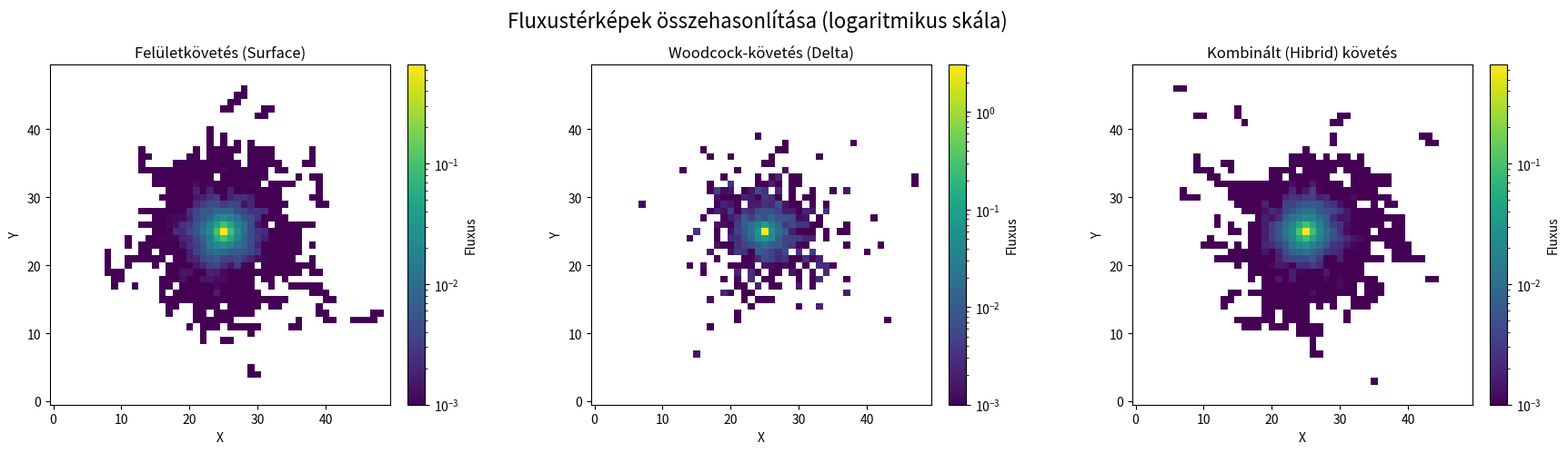

The script that saved this image:
import numpy as np
import matplotlib.pyplot as plt
from matplotlib.colors import LogNorm
import time

def isotropic_dir():
    """ Generates a normalized isotropic direction vector. """
    cos_theta = 2 * np.random.rand() - 1
    sin_theta = np.sqrt(1.0 - cos_theta**2)
    phi = 2 * np.pi * np.random.rand()
    return np.array([
        sin_theta * np.cos(phi),
        sin_theta * np.sin(phi),
        cos_theta
    ])

class Particle:
    def __init__(self, position, direction, state='active'):
        self.position = np.array(position, dtype=float)
        self.direction = np.array(direction, dtype=float)
        norm = np.linalg.norm(self.direction)
        if norm > 0:
            self.direction /= norm
        else:
            self.direction = isotropic_dir()
        self.state = state
        self.virtual_collisions = 0
        self.path_since_last_real_collision = 0.0

class Grid:
    def __init__(self, num_voxels, voxel_size):
        self.num_voxels = np.array(num_voxels, dtype=int)
        self.voxel_size = np.array(voxel_size, dtype=float)
        self.total_size = self.num_voxels * self.voxel_size
        self.voxel_volume = np.prod(self.voxel_size)
        # A rács minden voxeljéhez hozzárendeljük a szórási és abszorpciós keresztmetszeteket
        self.sigma_t = np.full(self.num_voxels, 0.4) 
        # PE: kisebb abszorpcioval lehet jobban nezne ki a fluxus plot
        self.sigma_a = np.full(self.num_voxels, 0.1)
        
        self.sigma_maj = np.max(self.sigma_t)

        self.real_collisions = np.zeros(self.num_voxels, dtype=int)
        
        self.flux_tally = np.zeros(self.num_voxels, dtype=float)

    def which_voxel(self, position):
        voxel_idx = np.floor(position / self.voxel_size).astype(int)
        # PE: ha clippelni kell, az baj, dobjunk errort inkabb?
        voxel_idx = np.clip(voxel_idx, 0, self.num_voxels - 1)
        return tuple(voxel_idx)

def woodcock_tracking(particle, grid, global_real_paths):
    # PE: ez a valtozo kell valamihez?
    distance_traveled = 0.0
    
    while particle.state == 'active':
        mean_free_path = 1.0 / grid.sigma_maj
        random_distance = np.random.exponential(scale=mean_free_path)
        distance_traveled += random_distance
        particle.path_since_last_real_collision += random_distance
        
        current_voxel = grid.which_voxel(particle.position)
        particle.position += particle.direction * random_distance
        
        if np.any(particle.position < 0) or np.any(particle.position >= grid.total_size):
            particle.state = 'escaped'
            break
        # PE: flux tally az itt a track length lenne? ott fontos, hogy a voxel
        #     hatarain belul kell szamolni a tavokat.
        #     collision tally eseten 1/Sigma_maj a kontribucio
        grid.flux_tally[current_voxel] += random_distance
        # PE: itt miert relevans a target voxel? A hkm-eket az utkozes helyen
        #     nezzuk, nem?
        target_voxel = grid.which_voxel(particle.position)
        sigma_t_local = grid.sigma_t[target_voxel]
        probability_of_real = sigma_t_local / grid.sigma_maj
        
        if np.random.rand() < probability_of_real:
            grid.real_collisions[target_voxel] += 1
            
            # Valós ütközés történt, elmentjük a két ütközés közti utat, majd nullázzuk
            global_real_paths.append(particle.path_since_last_real_collision)
            particle.path_since_last_real_collision = 0.0
            
            sigma_a_local = grid.sigma_a[target_voxel]
            prob_absorption = sigma_a_local / sigma_t_local
            
            if np.random.rand() < prob_absorption:
                particle.state = 'absorbed'
            else:
                particle.direction = isotropic_dir()
        else:
            particle.virtual_collisions += 1

    return distance_traveled

def get_distance_to_boundary(position, direction, voxel_size):
    d_min = np.inf
    for i in range(3):
        if direction[i] > 0:
            boundary = (np.floor(position[i] / voxel_size[i]) + 1) * voxel_size[i]
            d = (boundary - position[i]) / direction[i]
            if 0 < d < d_min: 
                d_min = d
        elif direction[i] < 0:
            boundary = np.floor(position[i] / voxel_size[i]) * voxel_size[i]
            if np.isclose(position[i], boundary):  
                boundary -= voxel_size[i]
            d = (boundary - position[i]) / direction[i]
            if 0 < d < d_min: 
                d_min = d
    return d_min

def surface_tracking(particle, grid, global_real_paths):
    dist_to_collide = np.random.exponential(scale=1.0 / grid.sigma_t[0, 0, 0])
    while dist_to_collide > 0 and particle.state == 'active':
        # PE: tracking nem valos tavolsag alapjan, optikai uthosszat tudjuk mintavételezni
        current_voxel = grid.which_voxel(particle.position)
        d_bound = get_distance_to_boundary(particle.position, particle.direction, grid.voxel_size)
        
        if dist_to_collide < d_bound:
            step_dist = dist_to_collide
            particle.position += particle.direction * step_dist
            particle.path_since_last_real_collision += step_dist
            grid.flux_tally[current_voxel] += step_dist
            global_real_paths.append(particle.path_since_last_real_collision)
            particle.path_since_last_real_collision = 0.0
            
            if np.random.rand() < grid.sigma_a[current_voxel] / grid.sigma_t[current_voxel]:
                particle.state = 'absorbed'
            else:
                particle.direction = isotropic_dir()
                dist_to_collide = np.random.exponential(scale=1.0 / grid.sigma_t[current_voxel])
        else:
            step_dist = d_bound + 1e-6
            particle.position += particle.direction * step_dist
            particle.path_since_last_real_collision += step_dist
            grid.flux_tally[current_voxel] += step_dist
            
            dist_to_collide -= step_dist 
            if np.any(particle.position < 0) or np.any(particle.position >= grid.total_size):
                particle.state = 'escaped'
                break

def combined_tracking(particle, grid, global_real_paths):
    distance_traveled = 0.0
    # PE: hasznaljuk ezt a valtozot?
    # PE: surface trackinghez hasonloan addig kene menni mig "van ut"
    while particle.state == 'active':
        current_voxel = grid.which_voxel(particle.position)
        
        d_bound = get_distance_to_boundary(particle.position, particle.direction, grid.voxel_size)
        d_woodcock = np.random.exponential(scale=1.0 / grid.sigma_maj)
        # PE: woodcock csak az utolso voxelben szukseges
        # woodcock lépés és a határig tartó lépés összehasonlítása
        if d_woodcock < d_bound:
            step_dist = d_woodcock
            particle.path_since_last_real_collision += step_dist
            particle.position += particle.direction * step_dist
            distance_traveled += step_dist
            
            grid.flux_tally[current_voxel] += step_dist
            
            sigma_t_local = grid.sigma_t[current_voxel]
            probability_of_real = sigma_t_local / grid.sigma_maj
            
            if np.random.rand() < probability_of_real:
                global_real_paths.append(particle.path_since_last_real_collision)
                particle.path_since_last_real_collision = 0.0
                
                prob_absorption = grid.sigma_a[current_voxel] / sigma_t_local
                if np.random.rand() < prob_absorption:
                    particle.state = 'absorbed'
                else:
                    particle.direction = isotropic_dir()
            else:
                particle.virtual_collisions += 1
                
        else:
            # A részecske elmegy a határig, plusz egy nagyon pici ráhagyás, hogy átlépjen az új voxelbe
            step_dist = d_bound + 1e-6 
            particle.path_since_last_real_collision += step_dist
            particle.position += particle.direction * step_dist
            distance_traveled += step_dist
            
            if np.any(particle.position < 0) or np.any(particle.position >= grid.total_size):
                particle.state = 'escaped'
                break
                
            grid.flux_tally[current_voxel] += step_dist

def compare_methods(N_particles=2000):
    methods = [
        ("Felületkövetés (Surface)", surface_tracking),
        ("Woodcock-követés (Delta)", woodcock_tracking),
        ("Kombinált (Hibrid) követés", combined_tracking)
    ]
    test_grid = Grid(num_voxels=[10, 10, 10], voxel_size=[1.0, 1.0, 1.0])
    sigma_t_homogen = test_grid.sigma_t[0, 0, 0] if test_grid.sigma_t.ndim > 1 else test_grid.sigma_t[0]
    expected_mfp = 1.0 / sigma_t_homogen
    print(f"=== SZIMULÁCIÓ INDÍTÁSA ({N_particles} részecske/módszer) ===")
    print(f"Elméleti átlagos szabadúthossz: {expected_mfp:.3f}\n")
    
    fluxes = {}
    
    for name, track_func in methods:
        t0 = time.time()
        grid = Grid(num_voxels=[50, 50, 50], voxel_size=[1.0, 1.0, 1.0])
        global_real_paths = []
        escaped_count = 0
        absorbed_count = 0
        virtual_count = 0
        
        for i in range(N_particles):
            p = Particle(position=[25.5, 25.5, 25.5], direction=isotropic_dir())
            track_func(p, grid, global_real_paths)
            
            if p.state == 'escaped':
                escaped_count += 1
            elif p.state == 'absorbed':
                absorbed_count += 1
            virtual_count += p.virtual_collisions
            
        mean_path = np.mean(global_real_paths)
        scalar_flux = grid.flux_tally / (N_particles * grid.voxel_volume)
        fluxes[name] = scalar_flux
        
        print(f"--- {name} ---")
        print(f"Mért átlagos szabadúthossz: {mean_path:.3f} (Hiba: {abs(mean_path-expected_mfp)/expected_mfp*100:.1f}%)")
        print(f"Státusz: {escaped_count} kiszökött | {absorbed_count} elnyelődött")
        print(f"Virtuális ütközések száma: {virtual_count}")
        print("-" * 50)
        t1 = time.time()
        print(f"Simulation time: {t1 - t0:.2f} seconds")
        
    fig, axes = plt.subplots(1, 3, figsize=(18, 5))
    fig.suptitle('Fluxustérképek összehasonlítása (logaritmikus skála)', fontsize=16)
    
    for ax, (name, flux) in zip(axes, fluxes.items()):
        slice_2d = flux[:, :, flux.shape[2] // 2]
        im = ax.imshow(slice_2d, origin='lower', cmap='viridis', norm=LogNorm(vmin=1e-3, vmax=np.max(slice_2d)))
        ax.set_title(name)
        ax.set_xlabel('X')
        ax.set_ylabel('Y')
        fig.colorbar(im, ax=ax, fraction=0.046, pad=0.04, label='Fluxus')
        
    plt.tight_layout()
    plt.show()

compare_methods(N_particles=4000)
